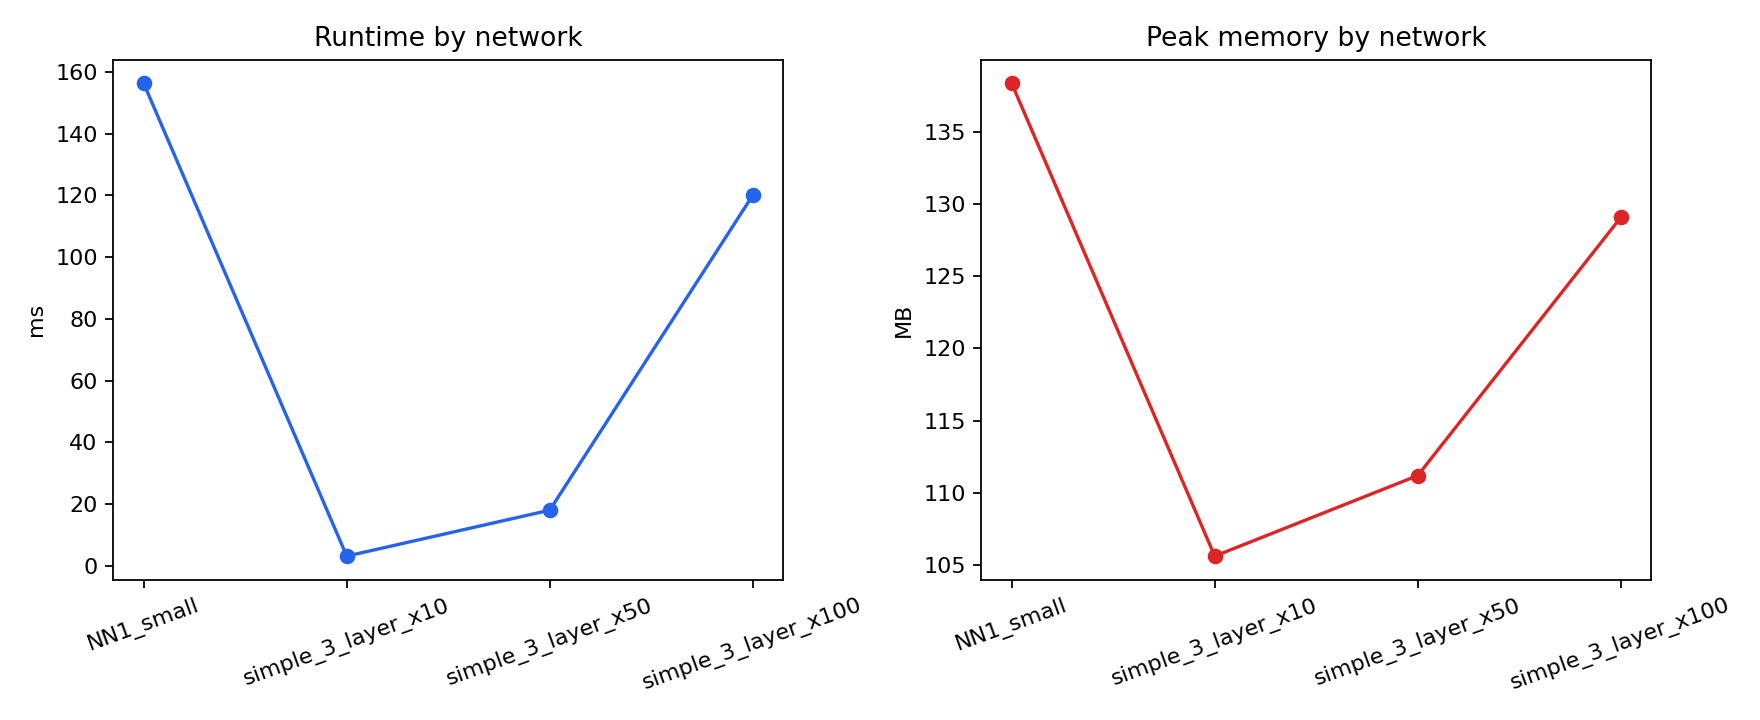

The table this chart was drawn from, first rows:
case, runtime_ms, maxrss_kb
NN1_small, 156.3, 141660
simple_3_layer_x10, 3.183, 108148
simple_3_layer_x50, 18.07, 113860
simple_3_layer_x100, 120, 132156
